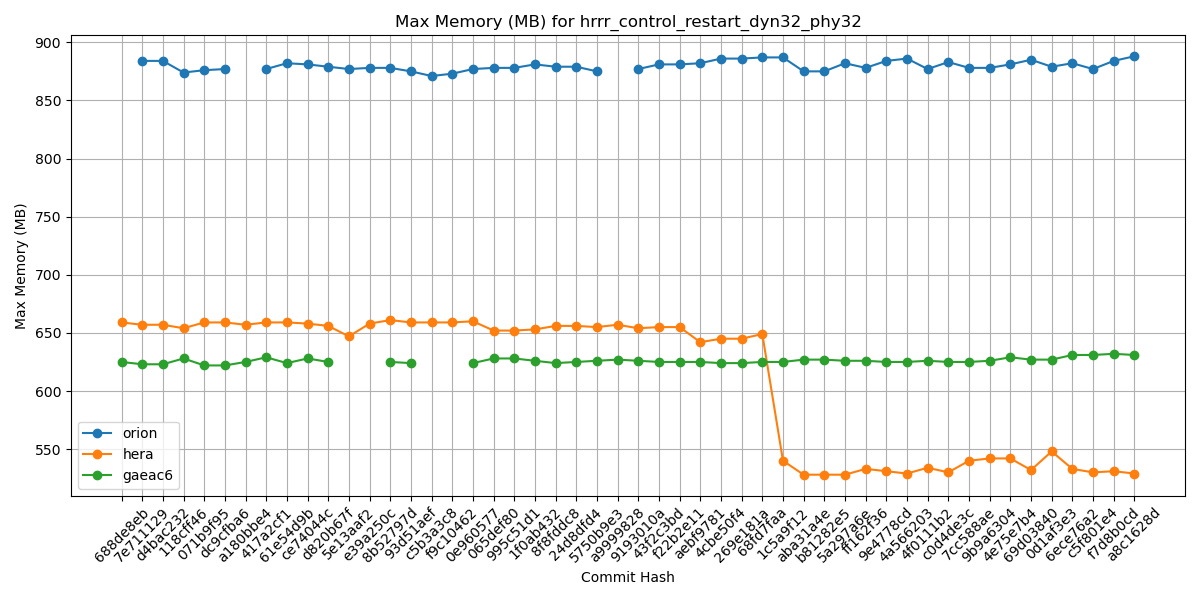

Source data for this figure (header and first rows):
Hash, orion, hera, gaeac6
688de8eb, , 659, 625
7e711129, 884, 657, 623
d4bac232, 884, 657, 623
118cff46, 874, 654, 628
071b9f95, 876, 659, 622
dc9cfba6, 877, 659, 622
a180bbe4, , 657, 625
417a2cf1, 877, 659, 629
61e54d9b, 882, 659, 624
ce74044c, 881, 658, 628
d820b67f, 879, 656, 625
5e13aaf2, 877, 647, 
e39a250c, 878, 658, 
8b52797d, 878, 661, 625
93d51aef, 875, 659, 624
c5b3a3c8, 871, 659, 
f9c10462, 873, 659, 
0e960577, 877, 660, 624
065def80, 878, 652, 628
995c51d1, 878, 652, 628
1f0ab432, 881, 653, 626
8f8fddc8, 879, 656, 624
24d8dfd4, 879, 656, 625
5750b9e3, 875, 655, 626
a9999828, , 657, 627
9193010a, 877, 654, 626
43f2c3bd, 881, 655, 625
f22b2e11, 881, 655, 625
aebf9781, 882, 642, 625
4cbe50f4, 886, 645, 624
269e181a, 886, 645, 624
68fd7faa, 887, 649, 625
1c5a9f12, 887, 540, 625
aba31a4e, 875, 528, 627
b81282e5, 875, 528, 627
5a297a6e, 882, 528, 626
ff162f36, 878, 533, 626
9e4778cd, 884, 531, 625
4a566203, 886, 529, 625
4f0111b2, 877, 534, 626
c0d4de3c, 883, 530, 625
7cc588ae, 878, 540, 625
9b9a6304, 878, 542, 626
4e75e7b4, 881, 542, 629
69d03840, 885, 532, 627
0d1af3e3, 879, 548, 627
6ece76a2, 882, 533, 631
c5f801e4, 877, 530, 631
f7d8b0cd, 884, 531, 632
a8c1628d, 888, 529, 631
